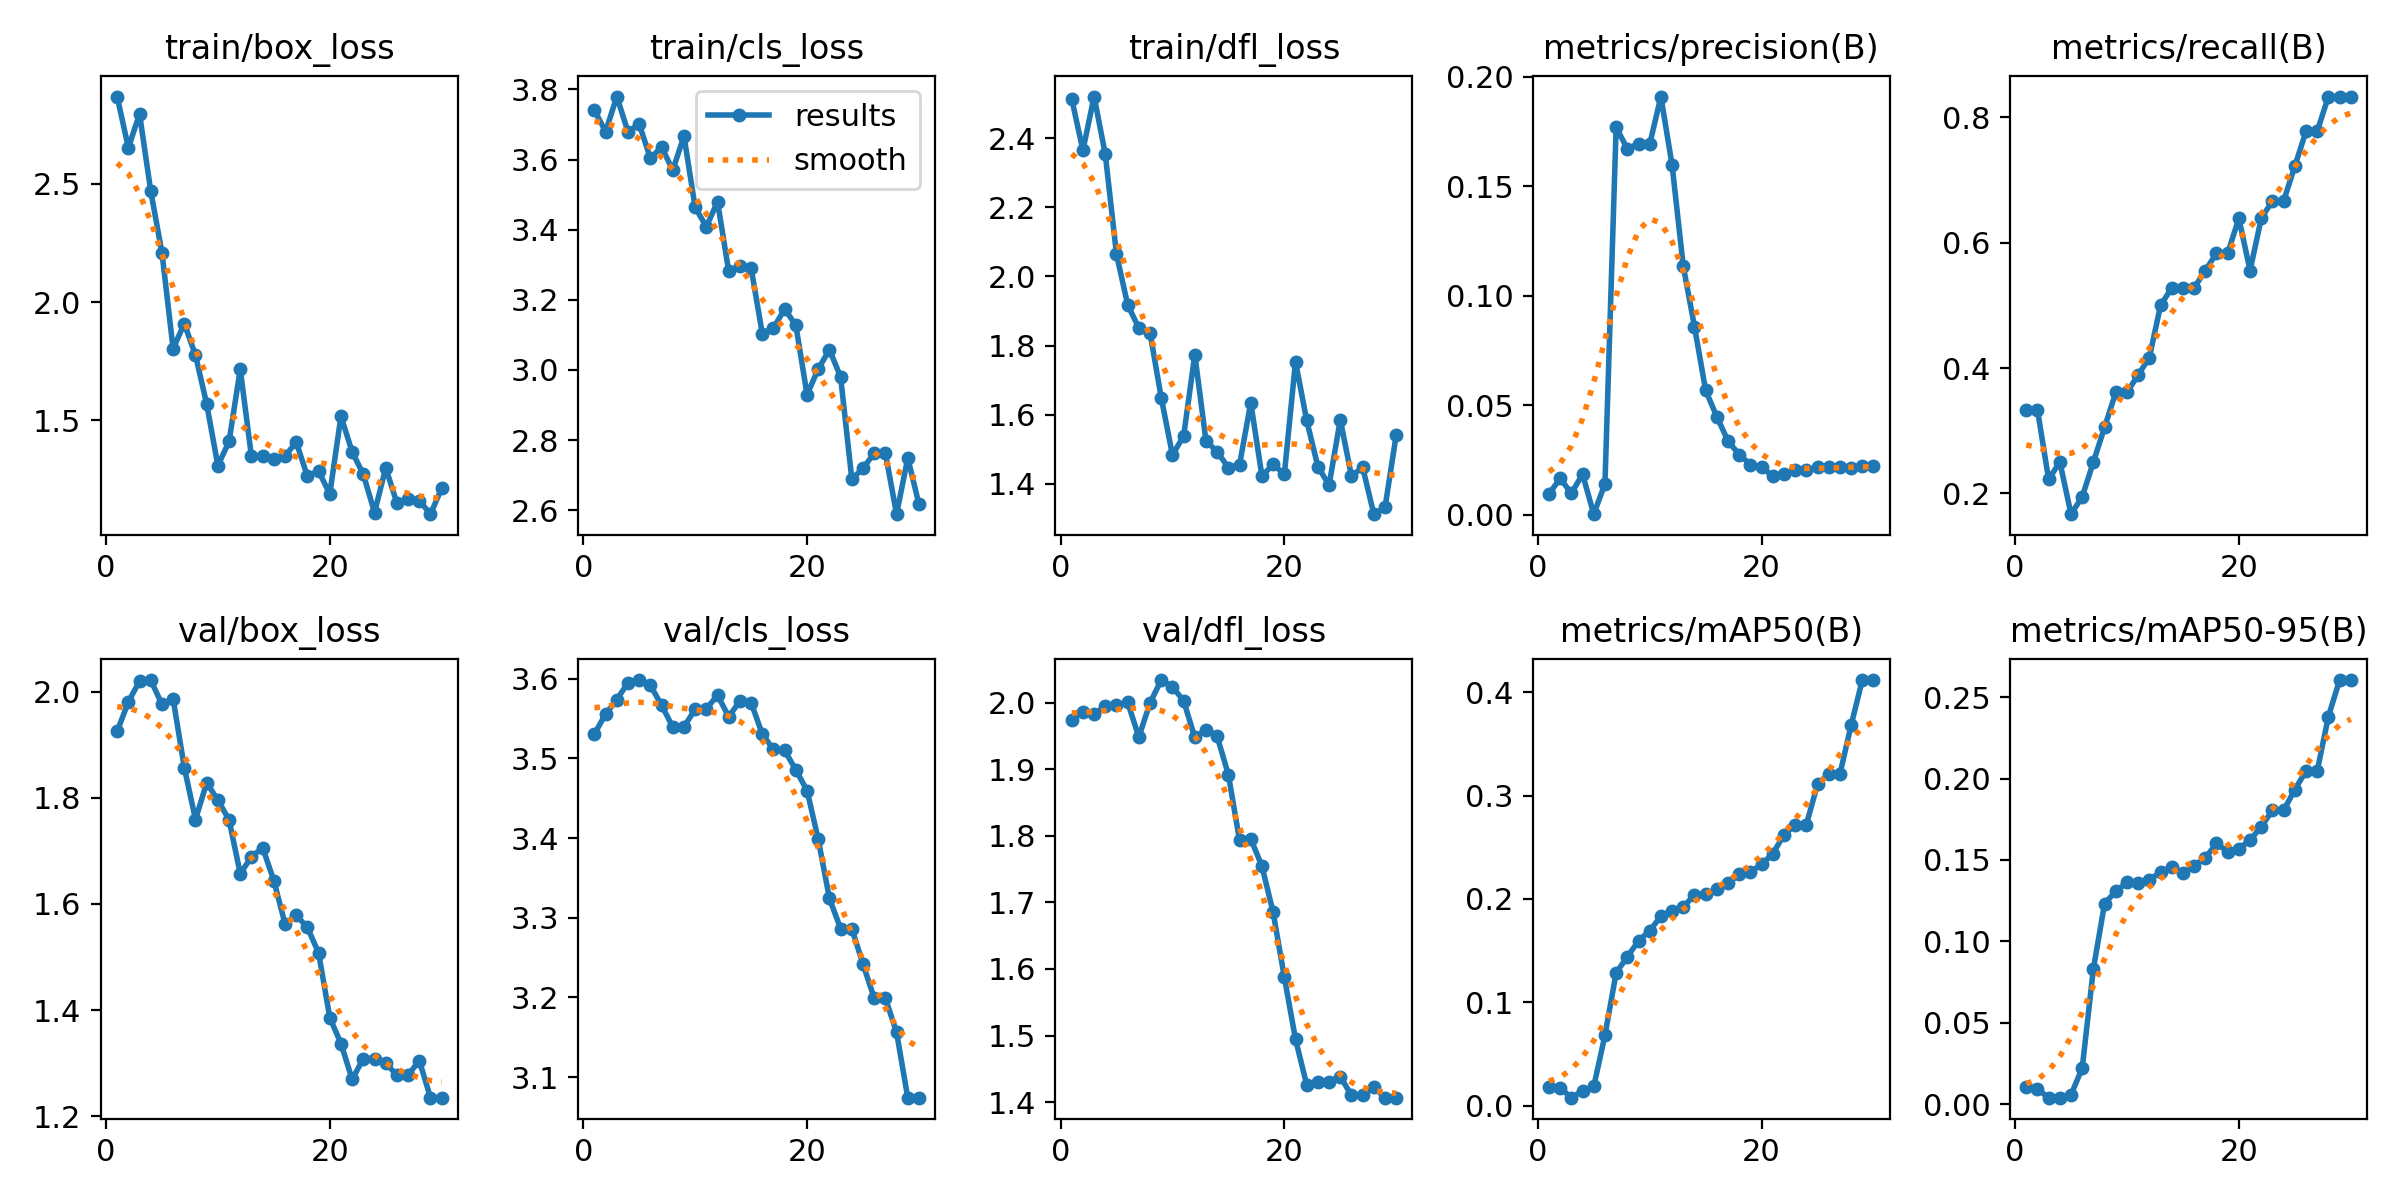

The data file committed next to this chart (first rows):
epoch, time, train/box_loss, train/cls_loss, train/dfl_loss, metrics/precision(B), metrics/recall(B), metrics/mAP50(B), metrics/mAP50-95(B), val/box_loss, val/cls_loss, val/dfl_loss, lr/pg0, lr/pg1, lr/pg2
1, 3.927, 2.87, 3.741, 2.514, 0.00949, 0.3333, 0.01759, 0.01026, 1.925, 3.531, 1.973, 1e-05, 1e-05, 1e-05
2, 5.804, 2.653, 3.68, 2.365, 0.01657, 0.3333, 0.01706, 0.00916, 1.981, 3.556, 1.986, 2.901e-05, 2.901e-05, 2.901e-05
3, 7.436, 2.796, 3.78, 2.521, 0.00977, 0.2222, 0.00759, 0.00392, 2.02, 3.574, 1.982, 4.67e-05, 4.67e-05, 4.67e-05
4, 9.433, 2.47, 3.679, 2.353, 0.01849, 0.25, 0.01437, 0.00402, 2.022, 3.595, 1.995, 6.307e-05, 6.307e-05, 6.307e-05
5, 11.61, 2.21, 3.701, 2.064, 0.00025, 0.1667, 0.01843, 0.00572, 1.976, 3.598, 1.996, 7.812e-05, 7.812e-05, 7.812e-05
6, 13.45, 1.803, 3.604, 1.918, 0.01411, 0.1944, 0.06796, 0.02212, 1.986, 3.592, 2, 9.185e-05, 9.185e-05, 9.185e-05
7, 14.78, 1.909, 3.636, 1.851, 0.1769, 0.25, 0.1283, 0.08318, 1.857, 3.567, 1.948, 0.0001043, 0.0001043, 0.0001043
8, 15.93, 1.775, 3.57, 1.837, 0.1671, 0.3056, 0.1441, 0.1232, 1.759, 3.539, 2, 0.0001153, 0.0001153, 0.0001153
9, 16.96, 1.568, 3.667, 1.649, 0.1694, 0.3611, 0.1593, 0.1307, 1.828, 3.54, 2.034, 0.0001251, 0.0001251, 0.0001251
10, 17.94, 1.307, 3.464, 1.484, 0.1692, 0.3611, 0.1692, 0.1362, 1.796, 3.561, 2.024, 0.0001336, 0.0001336, 0.0001336
11, 18.91, 1.41, 3.408, 1.538, 0.191, 0.3889, 0.183, 0.1357, 1.758, 3.562, 2.003, 0.0001407, 0.0001407, 0.0001407
12, 19.86, 1.716, 3.48, 1.773, 0.1596, 0.4167, 0.1883, 0.1379, 1.657, 3.579, 1.948, 0.0001465, 0.0001465, 0.0001465
13, 20.81, 1.346, 3.281, 1.524, 0.1135, 0.5, 0.1923, 0.1424, 1.689, 3.552, 1.959, 0.000151, 0.000151, 0.000151
14, 21.75, 1.35, 3.295, 1.493, 0.08593, 0.5278, 0.2039, 0.1457, 1.706, 3.572, 1.949, 0.0001542, 0.0001542, 0.0001542
15, 22.7, 1.336, 3.29, 1.446, 0.05677, 0.5278, 0.2046, 0.1418, 1.644, 3.57, 1.892, 0.000156, 0.000156, 0.000156
16, 23.66, 1.347, 3.104, 1.456, 0.04475, 0.5278, 0.2091, 0.1465, 1.563, 3.53, 1.793, 0.0001566, 0.0001566, 0.0001566
17, 24.67, 1.407, 3.12, 1.634, 0.03364, 0.5556, 0.215, 0.1513, 1.579, 3.511, 1.795, 0.0001558, 0.0001558, 0.0001558
18, 25.64, 1.263, 3.174, 1.422, 0.02745, 0.5833, 0.2237, 0.1601, 1.556, 3.51, 1.754, 0.0001536, 0.0001536, 0.0001536
19, 26.66, 1.285, 3.127, 1.456, 0.02291, 0.5833, 0.2261, 0.1551, 1.508, 3.485, 1.685, 0.0001502, 0.0001502, 0.0001502
20, 27.69, 1.188, 2.929, 1.427, 0.02186, 0.6389, 0.2334, 0.1569, 1.386, 3.46, 1.588, 0.0001455, 0.0001455, 0.0001455
21, 141.6, 1.516, 3.003, 1.753, 0.01747, 0.5556, 0.2438, 0.1622, 1.337, 3.398, 1.494, 0.0001394, 0.0001394, 0.0001394
22, 142.6, 1.366, 3.058, 1.583, 0.01849, 0.6389, 0.2619, 0.1704, 1.27, 3.324, 1.426, 0.000132, 0.000132, 0.000132
23, 143.6, 1.27, 2.98, 1.45, 0.02045, 0.6667, 0.2719, 0.1804, 1.309, 3.286, 1.431, 0.0001233, 0.0001233, 0.0001233
24, 144.5, 1.109, 2.688, 1.396, 0.02045, 0.6667, 0.2719, 0.1804, 1.309, 3.286, 1.431, 0.0001133, 0.0001133, 0.0001133
25, 145.4, 1.298, 2.719, 1.585, 0.02163, 0.7222, 0.3111, 0.1932, 1.3, 3.242, 1.438, 0.0001019, 0.0001019, 0.0001019
26, 146.4, 1.149, 2.762, 1.422, 0.02157, 0.7778, 0.3208, 0.2047, 1.278, 3.199, 1.41, 8.925e-05, 8.925e-05, 8.925e-05
27, 147.3, 1.167, 2.762, 1.447, 0.02157, 0.7778, 0.3208, 0.2047, 1.278, 3.199, 1.41, 7.526e-05, 7.526e-05, 7.526e-05
28, 148.4, 1.16, 2.588, 1.312, 0.02155, 0.8333, 0.3681, 0.2381, 1.305, 3.156, 1.422, 5.995e-05, 5.995e-05, 5.995e-05
29, 149.4, 1.102, 2.749, 1.332, 0.02237, 0.8333, 0.4118, 0.2605, 1.235, 3.074, 1.407, 4.332e-05, 4.332e-05, 4.332e-05
30, 150.4, 1.212, 2.617, 1.542, 0.02237, 0.8333, 0.4118, 0.2605, 1.235, 3.074, 1.407, 2.537e-05, 2.537e-05, 2.537e-05
